Photos from the image-classification dataset "dataset-image" in the GitHub repository littlechicken139/Three-Stage-Cervical-TCT-Smear-Detection-Framework. Its 7 classes are: epithelial cell, HSIL high-grade squamous intraepithelial lesion, koilocyte, lymphocyte, middle layer cell, neutrophil, tri.

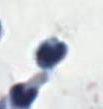
Label: neutrophil

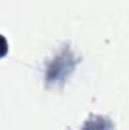
Label: tri

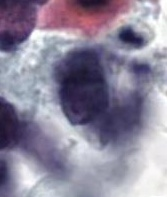
Label: HSIL high-grade squamous intraepithelial lesion

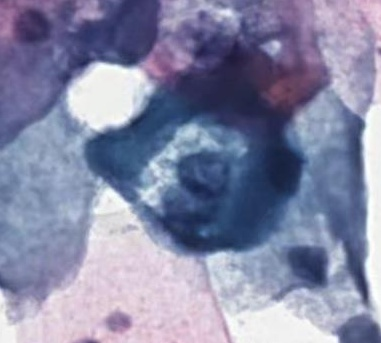
Label: koilocyte

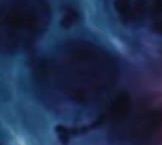
Label: epithelial cell

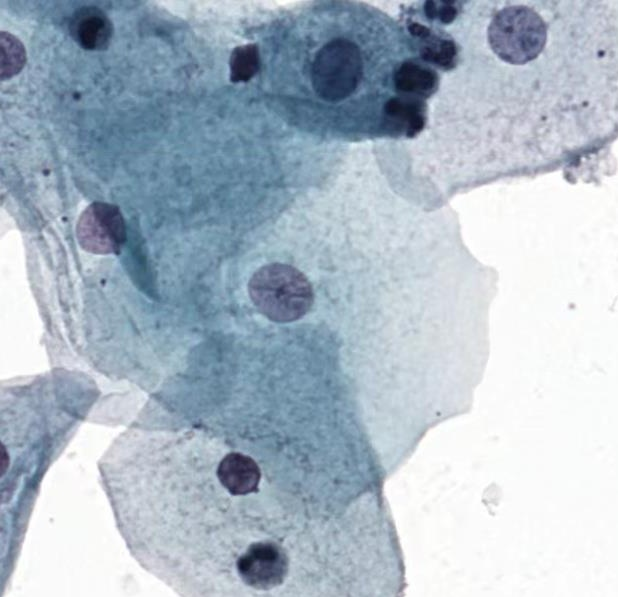
Label: middle layer cell
